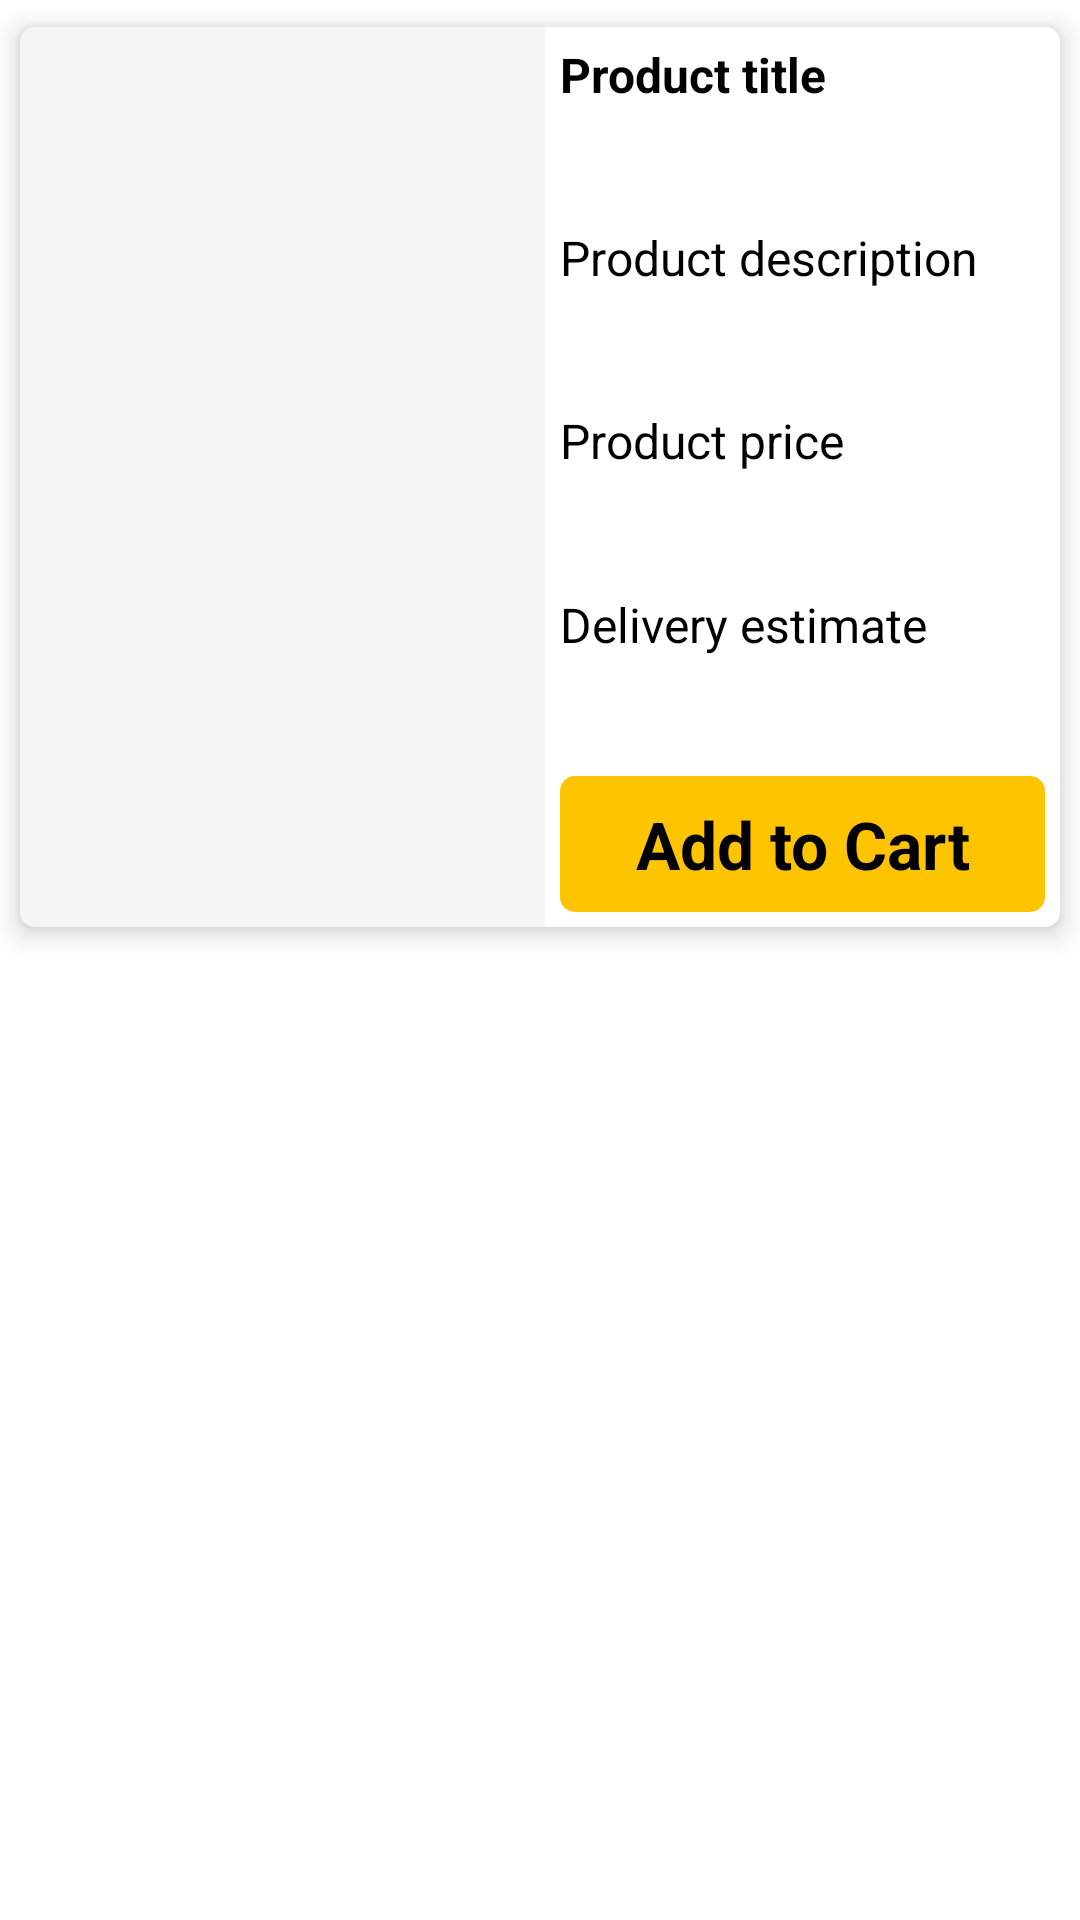

Here is an Android app screen rendered from its layout file. Give the layout XML and the strings, colors and styles it references.
<!-- AndroidManifest.xml: application theme Theme.ECommerceApp -->
<!-- res/layout/product_card_sample_layout.xml -->
<?xml version="1.0" encoding="utf-8"?>
<androidx.constraintlayout.widget.ConstraintLayout xmlns:android="http://schemas.android.com/apk/res/android"
    xmlns:app="http://schemas.android.com/apk/res-auto"
    xmlns:tools="http://schemas.android.com/tools"
    android:layout_width="match_parent"
    android:layout_height="wrap_content">

    <androidx.cardview.widget.CardView
        android:layout_width="match_parent"
        android:layout_height="wrap_content"
        app:cardCornerRadius="5dp"
        app:cardElevation="5dp"
        app:cardUseCompatPadding="true"
        app:layout_constraintBottom_toTopOf="@+id/linearLayout"
        app:layout_constraintEnd_toEndOf="parent"
        app:layout_constraintStart_toStartOf="parent"
        app:layout_constraintTop_toTopOf="parent">

        <LinearLayout
            android:id="@+id/linearLayout"
            android:layout_width="match_parent"
            android:layout_height="wrap_content"
            android:orientation="horizontal">

            <ImageView
                android:id="@+id/productImageView"
                android:layout_width="350dp"
                android:layout_height="300dp"
                android:layout_weight="1"
                android:background="@color/product_image_background_grey_color"
                app:srcCompat="@drawable/placeholder" />

            <LinearLayout
                android:layout_width="match_parent"
                android:layout_height="match_parent"
                android:layout_weight="1"
                android:background="@color/white"
                android:orientation="vertical"
                android:padding="5dp">

                <TextView
                    android:id="@+id/productTitleTextView"
                    android:layout_width="match_parent"
                    android:layout_height="wrap_content"
                    android:layout_marginBottom="5dp"
                    android:layout_weight="1"
                    android:ellipsize="end"
                    android:maxLines="1"
                    android:text="Product title"
                    android:textColor="@color/black"
                    android:textSize="16sp"
                    android:textStyle="bold" />

                <TextView
                    android:id="@+id/productDescriptionTextView"
                    android:layout_width="match_parent"
                    android:layout_height="wrap_content"
                    android:layout_marginBottom="5dp"
                    android:layout_weight="1"
                    android:ellipsize="end"
                    android:maxLines="3"
                    android:text="Product description"
                    android:textColor="@color/black"
                    android:textSize="16sp"
                    android:textStyle="normal" />

                <TextView
                    android:id="@+id/productPriceTextView"
                    android:layout_width="match_parent"
                    android:layout_height="wrap_content"
                    android:layout_marginBottom="5dp"
                    android:layout_weight="1"
                    android:text="Product price"
                    android:textColor="@color/black"
                    android:textSize="16sp"
                    android:textStyle="normal" />

                <TextView
                    android:id="@+id/productDeliveryEstimateTextView"
                    android:layout_width="match_parent"
                    android:layout_height="wrap_content"
                    android:layout_marginBottom="5dp"
                    android:layout_weight="1"
                    android:ellipsize="end"
                    android:maxLines="2"
                    android:text="Delivery estimate"
                    android:textColor="@color/black"
                    android:textSize="16sp"
                    android:textStyle="normal" />

                <TextView
                    android:id="@+id/homeScreenAddToCartButton"
                    android:layout_width="match_parent"
                    android:layout_height="wrap_content"
                    android:background="@drawable/product_not_in_cart_button_background_drawable"
                    android:clickable="true"
                    android:gravity="center"
                    android:padding="8dp"
                    android:text="Add to Cart"
                    android:textAlignment="gravity"
                    android:textColor="@color/black"
                    android:textSize="22sp"
                    android:textStyle="bold" />
            </LinearLayout>
        </LinearLayout>
    </androidx.cardview.widget.CardView>

</androidx.constraintlayout.widget.ConstraintLayout>
<!-- resources referenced by this layout -->
<resources>
  <color name="black">#FF000000</color>
  <color name="product_image_background_grey_color">#F5F5F5</color>
  <color name="white">#FFFFFFFF</color>
  <!-- drawable product_not_in_cart_button_background_drawable (drawable) -->
  <?xml version="1.0" encoding="utf-8"?>
  <selector xmlns:android="http://schemas.android.com/apk/res/android">
      <item>
          <shape android:shape="rectangle">
              <solid android:color="@color/add_to_cart_button_background_color"/>
              <corners android:radius="5dp"/>
          </shape>
      </item>
  </selector>
  <style name="Theme.ECommerceApp" parent="Base.Theme.ECommerceApp" />
  <color name="add_to_cart_button_background_color">#FFC400</color>
  <style name="Base.Theme.ECommerceApp" parent="Theme.MaterialComponents.DayNight.NoActionBar">
          
          
      </style>
</resources>
